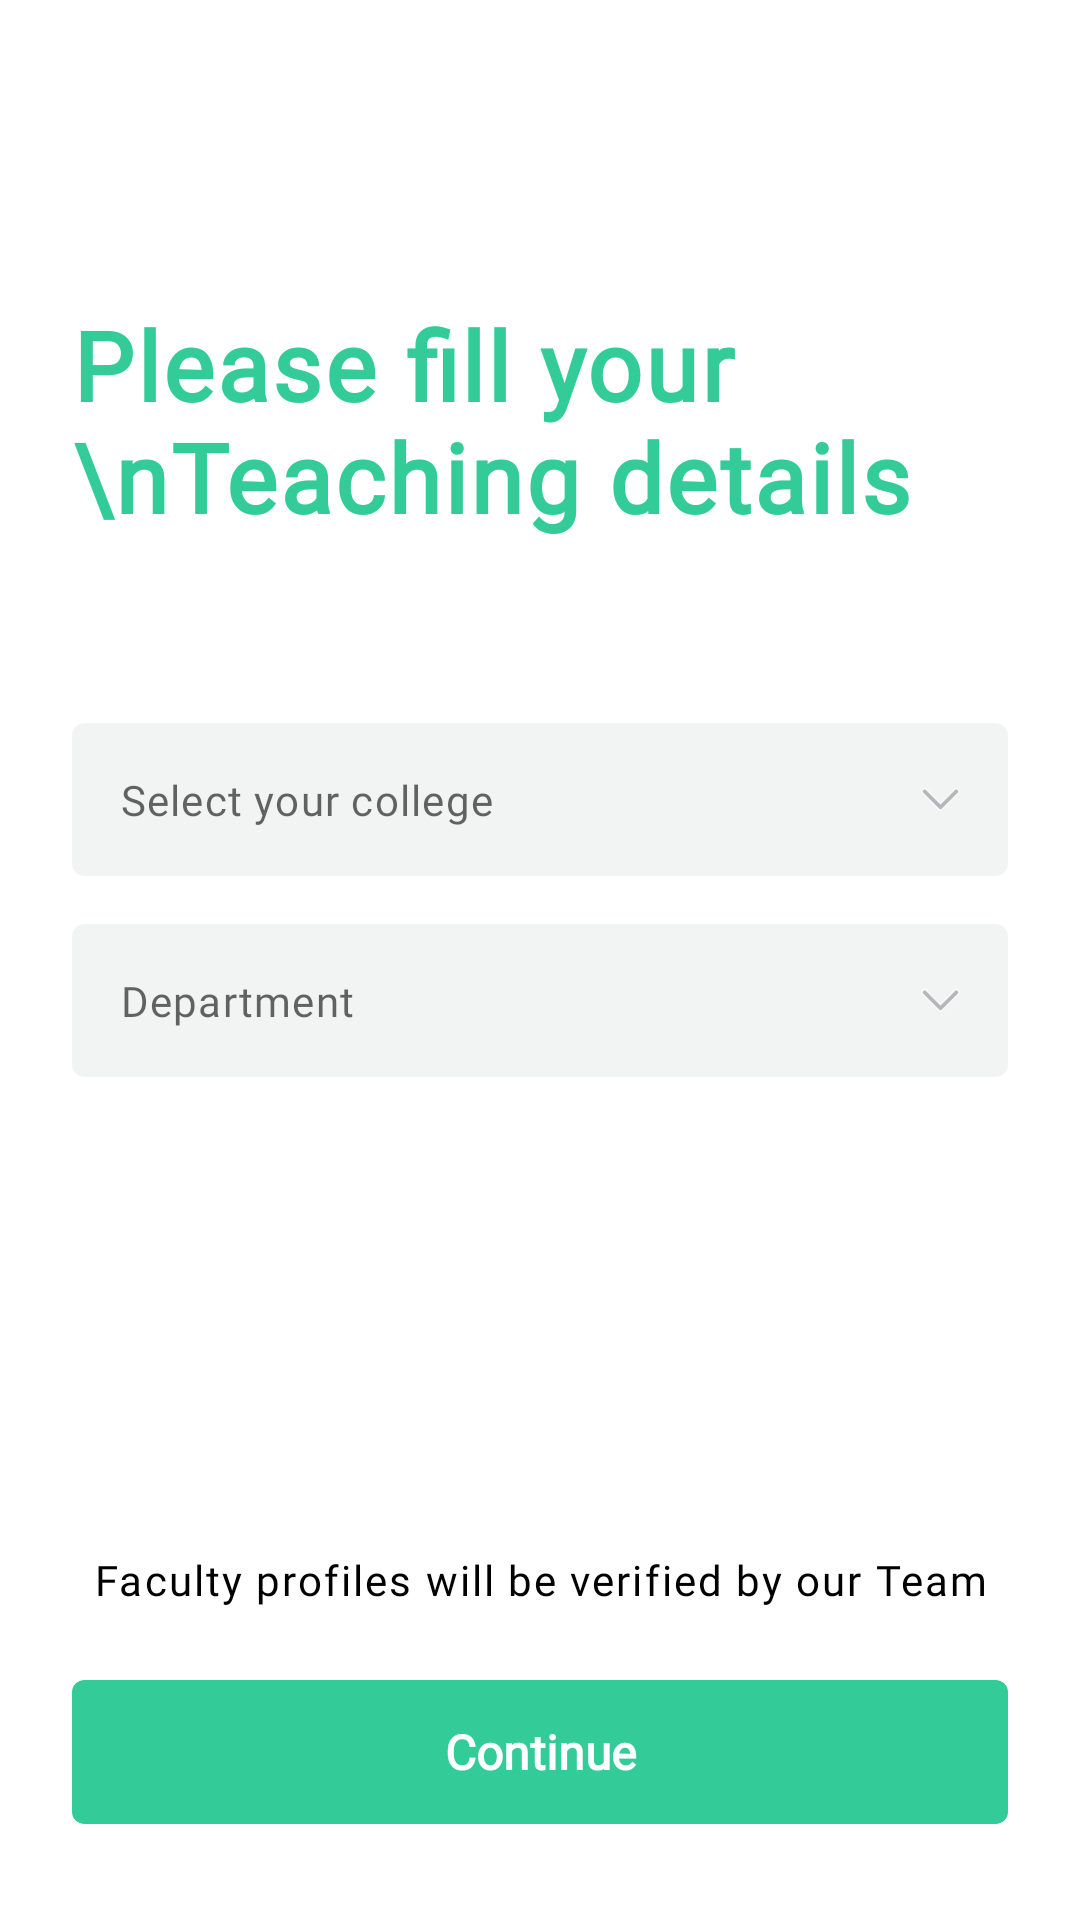

Reconstruct the res/layout file that produces this screen, plus the resources it refers to.
<!-- AndroidManifest.xml: application theme AppTheme -->
<!-- res/layout/fragment_faculty_detail.xml -->
<?xml version="1.0" encoding="utf-8"?>
<androidx.core.widget.NestedScrollView xmlns:android="http://schemas.android.com/apk/res/android"
    xmlns:app="http://schemas.android.com/apk/res-auto"
    xmlns:tools="http://schemas.android.com/tools"
    android:layout_width="match_parent"
    android:layout_height="match_parent"
    android:background="@color/white"
    android:fillViewport="true">

    <androidx.constraintlayout.widget.ConstraintLayout
        android:layout_width="match_parent"
        android:layout_height="match_parent"
        android:background="@color/white">

        <TextView
            android:id="@+id/please_fill"
            android:layout_width="match_parent"
            android:layout_height="wrap_content"
            android:layout_alignParentLeft="true"
            android:layout_alignParentTop="true"
            android:layout_marginStart="24dp"
            android:layout_marginTop="100dp"
            android:layout_marginEnd="24dp"
            android:fontFamily="@font/gilroymedium"
            android:letterSpacing="0.03"
            android:text="Please fill your \nTeaching details"
            android:textColor="@color/colorPrimary"
            android:textSize="32dp"
            android:textStyle="bold"
            app:layout_constraintBottom_toTopOf="@+id/et_name"
            app:layout_constraintEnd_toEndOf="parent"
            app:layout_constraintStart_toStartOf="parent"
            app:layout_constraintTop_toTopOf="parent"
            app:layout_constraintVertical_bias="0.0" />


        <TextView
            android:id="@+id/et_college"
            android:layout_width="match_parent"
            android:layout_height="wrap_content"
            android:layout_gravity="center"
            android:layout_marginStart="24dp"
            android:maxLines="1"
            android:ellipsize="end"
            android:letterSpacing="0.03"
            android:layout_marginTop="241dp"
            android:layout_marginEnd="24dp"
            android:background="@drawable/selector_et"
            android:drawableEnd="@drawable/ic_spinner_drop"
            android:fontFamily="@font/gilroymedium"
            android:hint="Select your college"
            android:padding="16dp"
            android:textColor="#000"
            app:layout_constraintBottom_toBottomOf="parent"
            app:layout_constraintEnd_toEndOf="parent"
            app:layout_constraintStart_toStartOf="parent"
            app:layout_constraintTop_toTopOf="parent"
            app:layout_constraintVertical_bias="0.0" />

        <TextView
            android:id="@+id/et_department"
            android:layout_width="0dp"
            android:layout_height="wrap_content"
            android:layout_marginStart="24dp"
            android:layout_marginTop="16dp"
            android:layout_marginEnd="24dp"
            android:layout_weight="1"
            android:background="@drawable/selector_et"
            android:drawableEnd="@drawable/ic_spinner_drop"
            android:ellipsize="end"
            android:fontFamily="@font/gilroymedium"
            android:hint="Department"
            android:letterSpacing="0.03"
            android:maxLines="1"
            android:padding="16dp"
            android:textColor="#000"
            app:layout_constraintBottom_toBottomOf="parent"
            app:layout_constraintEnd_toEndOf="parent"
            app:layout_constraintStart_toStartOf="parent"
            app:layout_constraintTop_toBottomOf="@+id/et_college"
            app:layout_constraintVertical_bias="0.0" />

        <TextView
            android:layout_width="match_parent"
            android:layout_height="wrap_content"
            android:layout_marginHorizontal="24dp"
            android:layout_marginBottom="24dp"
            android:fontFamily="@font/gilroylight"
            android:letterSpacing="0.05"
            android:textAlignment="center"
            android:textColor="@color/black"
            android:text="Faculty profiles will be verified by our Team"
            app:layout_constraintBottom_toTopOf="@+id/btn_save"
            app:layout_constraintEnd_toEndOf="parent"
            app:layout_constraintStart_toStartOf="parent" />

        <Button
            android:id="@+id/btn_save"
            android:layout_width="match_parent"
            android:layout_height="wrap_content"
            android:layout_marginTop="200dp"
            android:layout_marginHorizontal="24dp"
            android:layout_marginBottom="32dp"
            android:background="@drawable/ic_btn_one"
            android:fontFamily="@font/gilroymedium"
            android:text="Continue"
            android:textAllCaps="false"
            android:textColor="@color/white"
            android:textSize="16dp"
            android:textStyle="bold"
            app:layout_constraintBottom_toBottomOf="parent"
            app:layout_constraintEnd_toEndOf="parent"
            app:layout_constraintStart_toStartOf="parent"
            app:layout_constraintTop_toBottomOf="@+id/et_department"
            app:layout_constraintVertical_bias="1.0" />
    </androidx.constraintlayout.widget.ConstraintLayout>
</androidx.core.widget.NestedScrollView>
<!-- resources referenced by this layout -->
<resources>
  <color name="colorPrimary">#33CC99</color>
  <color name="white">#FFFFFF</color>
  <!-- drawable ic_btn_one (drawable) -->
  <vector
      xmlns:android="http://schemas.android.com/apk/res/android"
      xmlns:aapt="http://schemas.android.com/aapt"
      android:width="296dp"
      android:height="48dp"
      android:viewportWidth="296"
      android:viewportHeight="48"
      >
  
      <group>
  
          <clip-path
              android:pathData="M4 0H292C294.209 0 296 1.79086 296 4V44C296 46.2091 294.209 48 292 48H4C1.79086 48 0 46.2091 0 44V4C0 1.79086 1.79086 0 4 0Z"
              />
  
          <path
              android:pathData="M0 0V48H296V0"
              android:fillColor="@color/colorPrimary"
              />
  
      </group>
  
  </vector>
  <!-- drawable ic_spinner_drop (drawable) -->
  <vector xmlns:android="http://schemas.android.com/apk/res/android"
      android:width="13dp"
      android:height="8dp"
      android:viewportWidth="13"
      android:viewportHeight="8">
    <path
        android:pathData="M6.2879,5.227L6.5,5.4392L6.7121,5.227L11.1224,0.8167C11.4831,0.4561 12.0688,0.4561 12.4295,0.8167C12.7902,1.1774 12.7902,1.7631 12.4295,2.1238L7.1039,7.4494L7.1036,7.4497C6.7709,7.7833 6.2304,7.7837 5.8961,7.4494L0.5705,2.1238C0.2098,1.7631 0.2098,1.1774 0.5705,0.8167C0.9312,0.4561 1.5169,0.4561 1.8776,0.8167L6.2879,5.227Z"
        android:strokeWidth="0.6"
        android:fillColor="#B4B8BA"
        android:strokeColor="#F7F8F8"/>
  </vector>
  <!-- drawable selector_et (drawable) -->
  <?xml version="1.0" encoding="utf-8"?>
  <selector xmlns:android="http://schemas.android.com/apk/res/android">
      <item android:state_enabled="false" android:drawable="@drawable/ic_active"/>
      <item android:drawable="@drawable/ic_in_active" />
  </selector>
  <style name="AppTheme" parent="Theme.AppCompat.Light.NoActionBar">
          
          <item name="colorPrimary">@color/colorPrimary</item>
          <item name="colorPrimaryDark">@color/colorPrimaryDark</item>
          <item name="colorAccent">@color/colorAccent</item>
          <item name="otpViewStyle">@style/OtpWidget.OtpView</item>
          <item name="android:windowContentTransitions">true</item>
      </style>
  <!-- drawable ic_active (drawable) -->
  <vector xmlns:android="http://schemas.android.com/apk/res/android"
      android:width="296dp"
      android:height="48dp"
      android:viewportWidth="296"
      android:viewportHeight="48">
    <path
        android:strokeWidth="1"
        android:pathData="M4,0.5L292,0.5A3.5,3.5 0,0 1,295.5 4L295.5,44A3.5,3.5 0,0 1,292 47.5L4,47.5A3.5,3.5 0,0 1,0.5 44L0.5,4A3.5,3.5 0,0 1,4 0.5z"
        android:fillColor="#ffffff"
        android:strokeColor="#33CC99"/>
  </vector>
  <!-- drawable ic_in_active (drawable) -->
  <vector xmlns:android="http://schemas.android.com/apk/res/android"
      android:width="296dp"
      android:height="48dp"
      android:viewportWidth="296"
      android:viewportHeight="48">
    <path
        android:pathData="M4,0L292,0A4,4 0,0 1,296 4L296,44A4,4 0,0 1,292 48L4,48A4,4 0,0 1,0 44L0,4A4,4 0,0 1,4 0z"
        android:strokeAlpha="0.1"
        android:fillColor="#f2f3f3"
        android:fillAlpha="1"/>
  </vector>
  <color name="colorPrimaryDark">#33CC99</color>
  <color name="colorAccent">#33CC99</color>
  <!-- not gathered from this repository: default colours our renderer supplied (Android Studio template values) -->
  <color name="black">#FF000000</color>
</resources>
